Image classification data set "gmapsdatasetsss" (sirius-siri/Terrain_Recognition on GitHub). Class labels (6): grass, rocky terrain, salt marsh, sandy terrain, snow rocky terrain, water marsh.

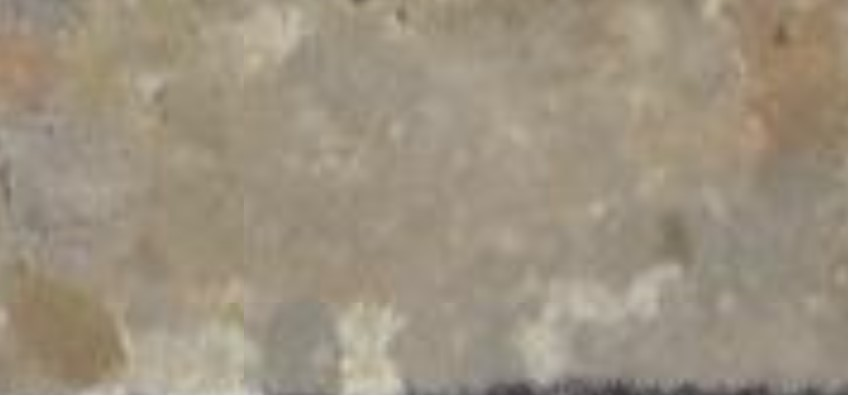
Label: salt marsh

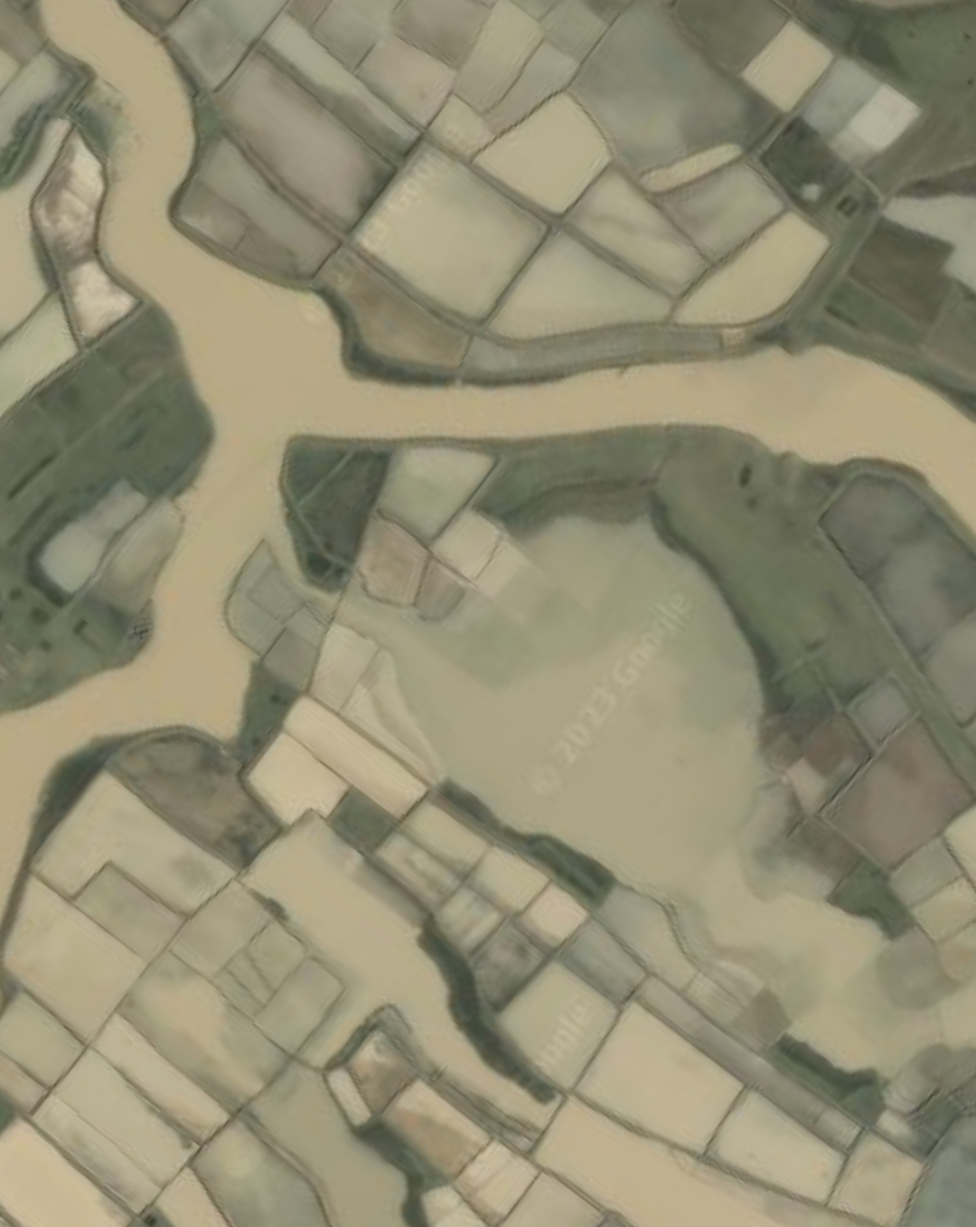
Label: water marsh

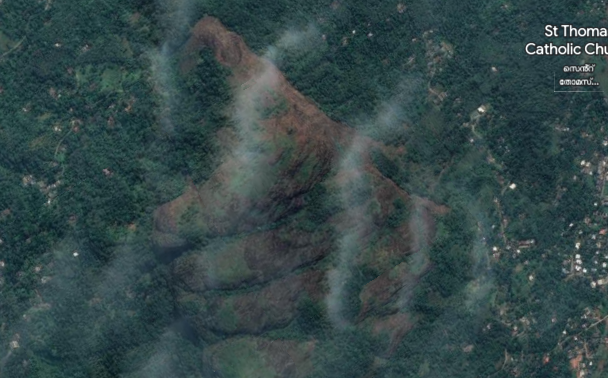
Label: rocky terrain

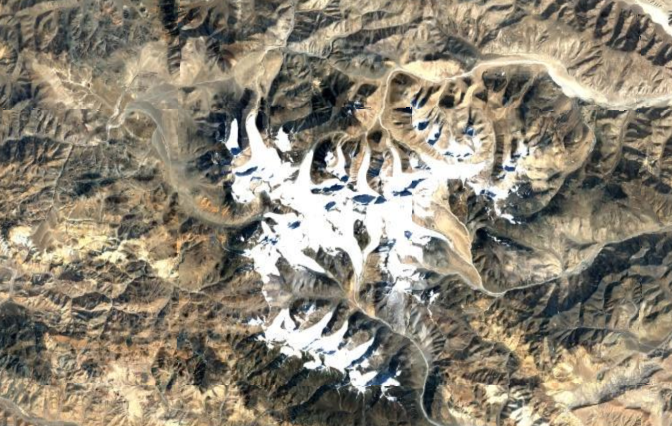
Label: snow rocky terrain

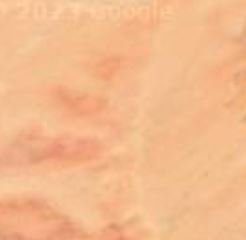
Label: sandy terrain

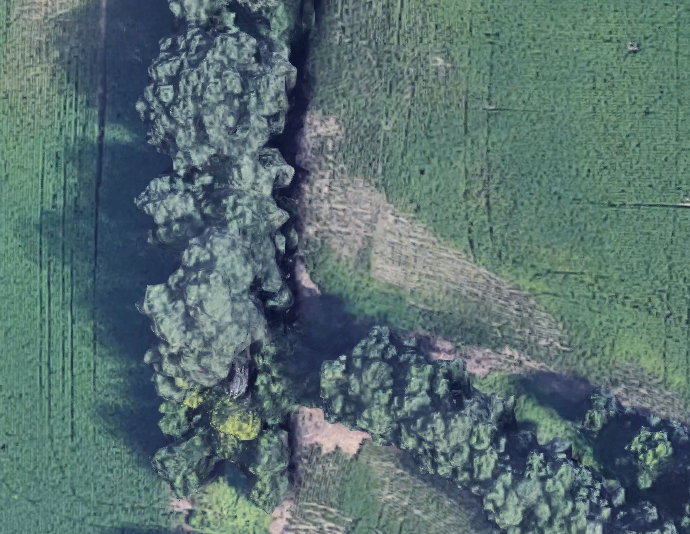
Label: grass
